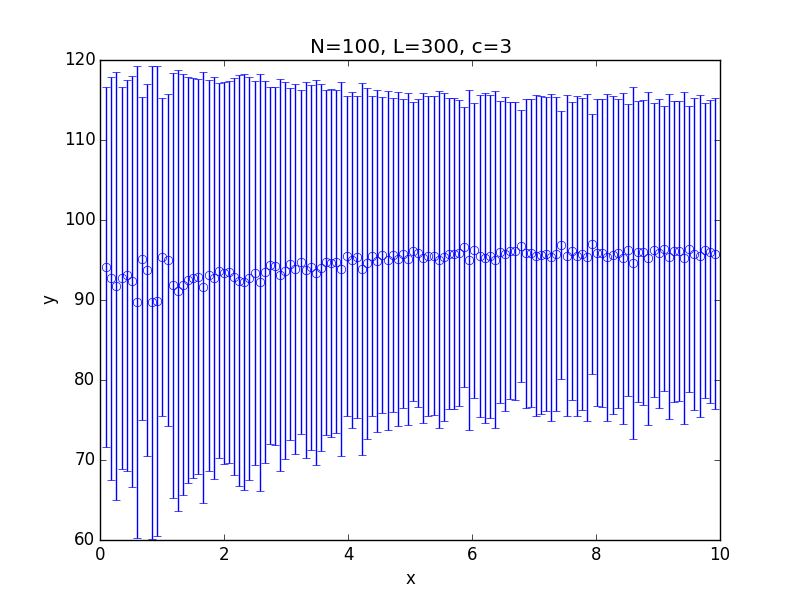

Data behind this chart, as committed beside it:
x; 0.100000; 0.182500; 0.265000; 0.347500; 0.430000; 0.512500; 0.595000; 0.677500; 0.760000; 0.842500; 0.925000; 1.007500; 1.090000; 1.172500; 1.255000; 1.337500; 1.420000; 1.502500; 1.585000; 1.667500; 1.750000; 1.832500; 1.915000
y; 94.14; 92.71; 91.7; 92.7; 93.1; 92.32; 89.75; 95.17; 93.7; 89.69; 89.85; 95.37; 94.99; 91.82; 91.15; 91.94; 92.51; 92.78; 92.92; 91.58; 93.11; 92.75; 93.65
std; 22.47; 25.17; 26.76; 23.87; 24.44; 25.72; 29.54; 20.23; 23.25; 29.57; 29.4; 19.91; 20.77; 26.58; 27.55; 26.34; 25.42; 25; 24.71; 26.91; 24.43; 25.08; 23.46
